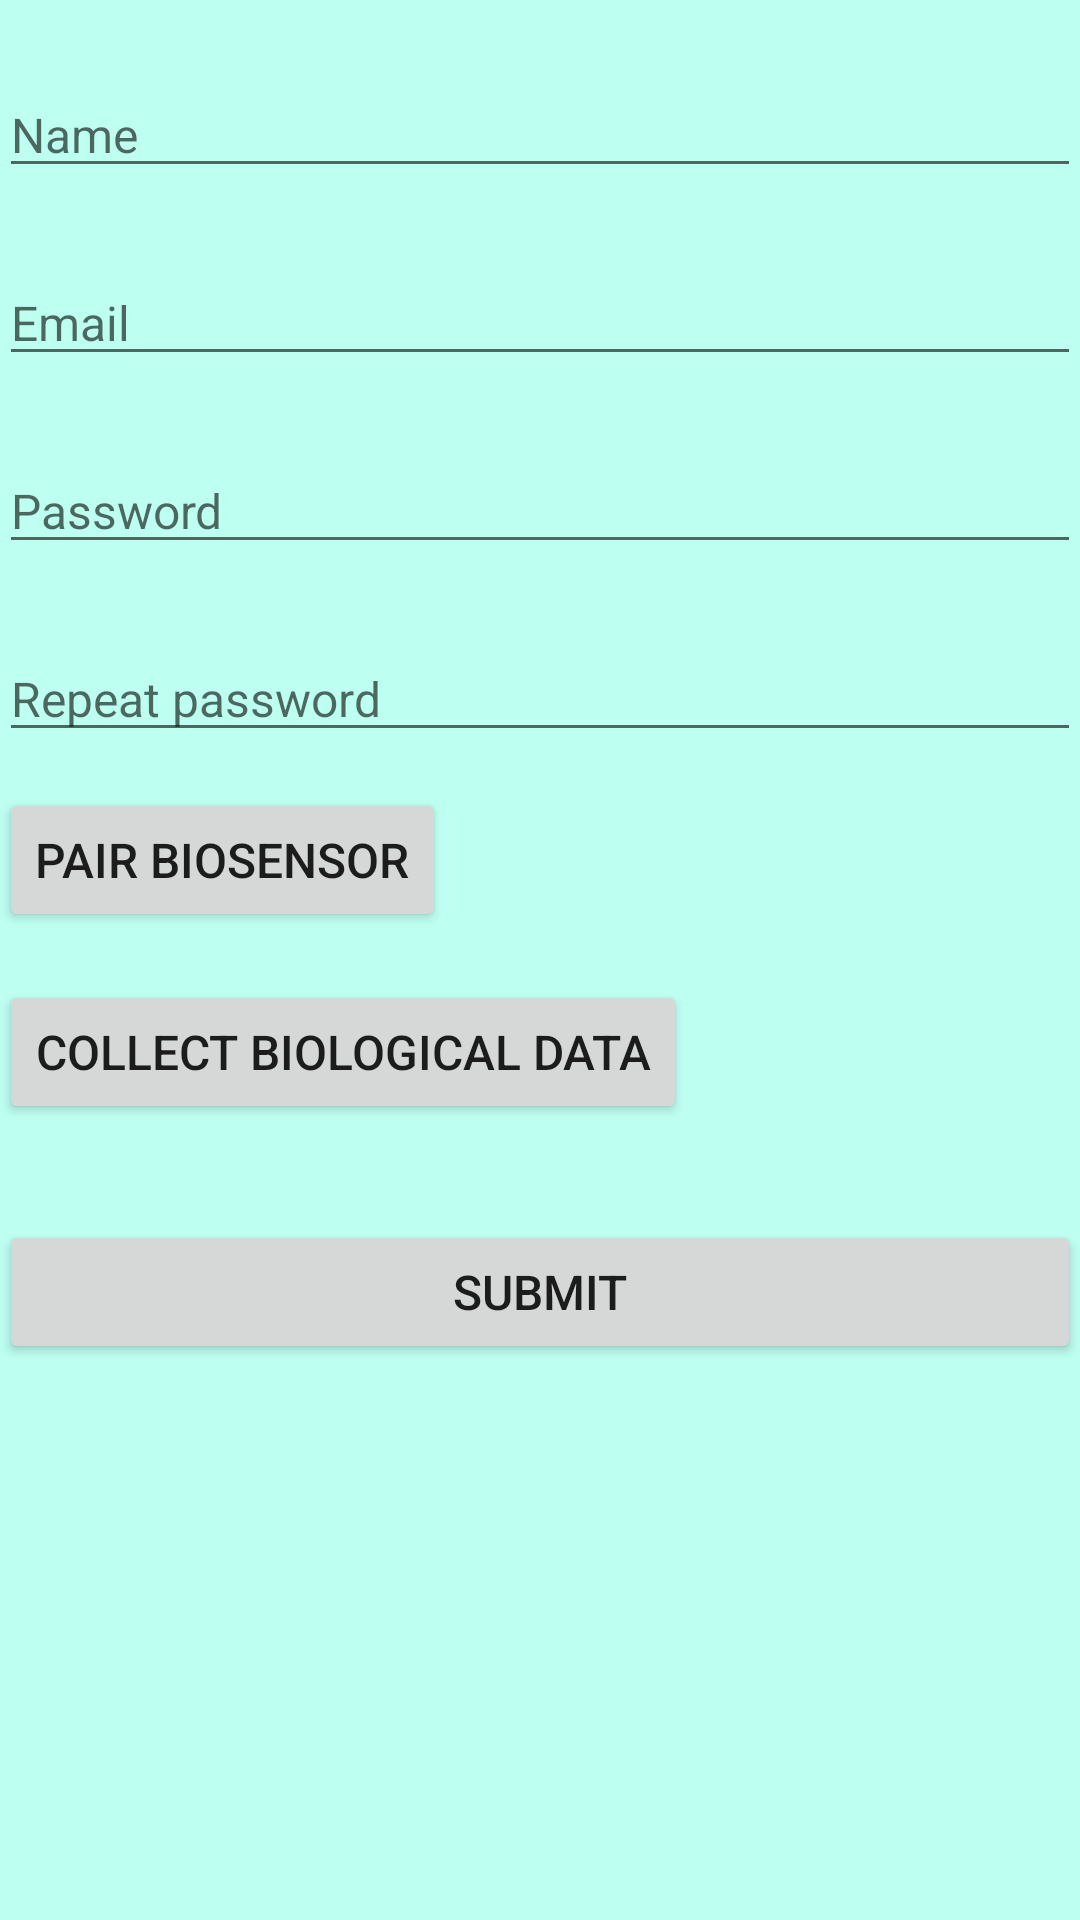

Layout XML and referenced resources for this Android screen:
<!-- AndroidManifest.xml: application theme AppTheme -->
<!-- res/layout/activity_cadastro_usuario.xml -->
<?xml version="1.0" encoding="utf-8"?>
<RelativeLayout xmlns:android="http://schemas.android.com/apk/res/android"
    xmlns:tools="http://schemas.android.com/tools"
    android:layout_width="match_parent"
    android:layout_height="match_parent"
    android:paddingBottom="@dimen/activity_vertical_margin"
    android:paddingLeft="@dimen/activity_horizontal_margin"
    android:paddingRight="@dimen/activity_horizontal_margin"
    android:paddingTop="@dimen/activity_vertical_margin"
    android:background="@color/backgroundPersonalHealth"
    tools:context="com.example.personalhealth.gui.CadastroUsuarioActivity">

    <EditText
        android:id="@+id/campoNome"
        android:layout_width="match_parent"
        android:layout_height="wrap_content"
        android:hint="@string/name_field_hint"
        android:inputType="textPersonName"
        android:layout_marginTop="24dp"
        android:maxLines="1"
        android:textSize="16sp"
        android:layout_alignParentStart="true"/>

    <EditText
        android:id="@+id/campoEmail"
        android:layout_width="match_parent"
        android:layout_height="wrap_content"
        android:hint="@string/email_field_hint"
        android:inputType="textEmailAddress"
        android:layout_marginTop="24dp"
        android:maxLines="1"
        android:textSize="16sp"
        android:layout_alignParentStart="true"
        android:layout_below="@+id/campoNome" />

    <EditText
        android:id="@+id/campoSenha"
        android:layout_width="match_parent"
        android:layout_height="wrap_content"
        android:hint="@string/password_field_hint"
        android:inputType="textPassword"
        android:layout_marginTop="24dp"
        android:maxLines="1"
        android:textSize="16sp"
        android:layout_alignParentStart="true"
        android:layout_below="@id/campoEmail" />

    <EditText
        android:id="@+id/campoRepeteSenha"
        android:layout_width="match_parent"
        android:layout_height="wrap_content"
        android:hint="@string/repeat_password_field_hint"
        android:inputType="textPassword"
        android:layout_marginTop="24dp"
        android:maxLines="1"
        android:textSize="16sp"
        android:layout_alignParentStart="true"
        android:layout_below="@id/campoSenha"/>

    <Button
        android:id="@+id/cadastro_botao_parear_biosensor"
        android:layout_width="wrap_content"
        android:layout_height="wrap_content"
        android:text="@string/btn_pair_biosensor_text"
        android:textSize="16sp"
        android:layout_marginTop="12dp"
        android:layout_below="@id/campoRepeteSenha"
        android:layout_alignParentStart="true"
        android:onClick="onButtonClickCadastroUsuario"/>

    <Button
        android:id="@+id/cadastro_botao_perfil_biologico"
        android:layout_width="wrap_content"
        android:layout_height="wrap_content"
        android:text="@string/btn_collect_biological_data_text"
        android:textSize="16sp"
        android:layout_marginTop="16dp"
        android:layout_below="@id/cadastro_botao_parear_biosensor"
        android:layout_alignParentStart="true"
        android:onClick="onButtonClickCadastroUsuario"/>

    <Button
        android:id="@+id/botao_cadastrar_usuario"
        android:layout_width="match_parent"
        android:layout_height="wrap_content"
        android:text="@string/btn_submit_text"
        android:textSize="16sp"
        android:layout_marginTop="32dp"
        android:layout_centerHorizontal="true"
        android:layout_below="@id/cadastro_botao_perfil_biologico"
        android:onClick="onButtonClickCadastroUsuario"/>

</RelativeLayout>
<!-- resources referenced by this layout -->
<resources>
  <color name="backgroundPersonalHealth">#bdfff1</color>
  <string name="btn_collect_biological_data_text">Collect biological data</string>
  <string name="btn_pair_biosensor_text">Pair biosensor</string>
  <string name="btn_submit_text">Submit</string>
  <string name="email_field_hint">Email</string>
  <string name="name_field_hint">Name</string>
  <string name="password_field_hint">Password</string>
  <string name="repeat_password_field_hint">Repeat password</string>
  <style name="AppTheme" parent="Theme.AppCompat.Light.DarkActionBar">
          
          <item name="colorPrimary">@color/backgroundPersonalHealthDark</item>
          <item name="colorPrimaryDark">@color/backgroundPersonalHealthDarker</item>
          <item name="colorAccent">@color/colorAccent</item>
      </style>
  <color name="backgroundPersonalHealthDark">#00e2b2</color>
  <color name="backgroundPersonalHealthDarker">#009979</color>
  <color name="colorAccent">#FF4081</color>
</resources>
